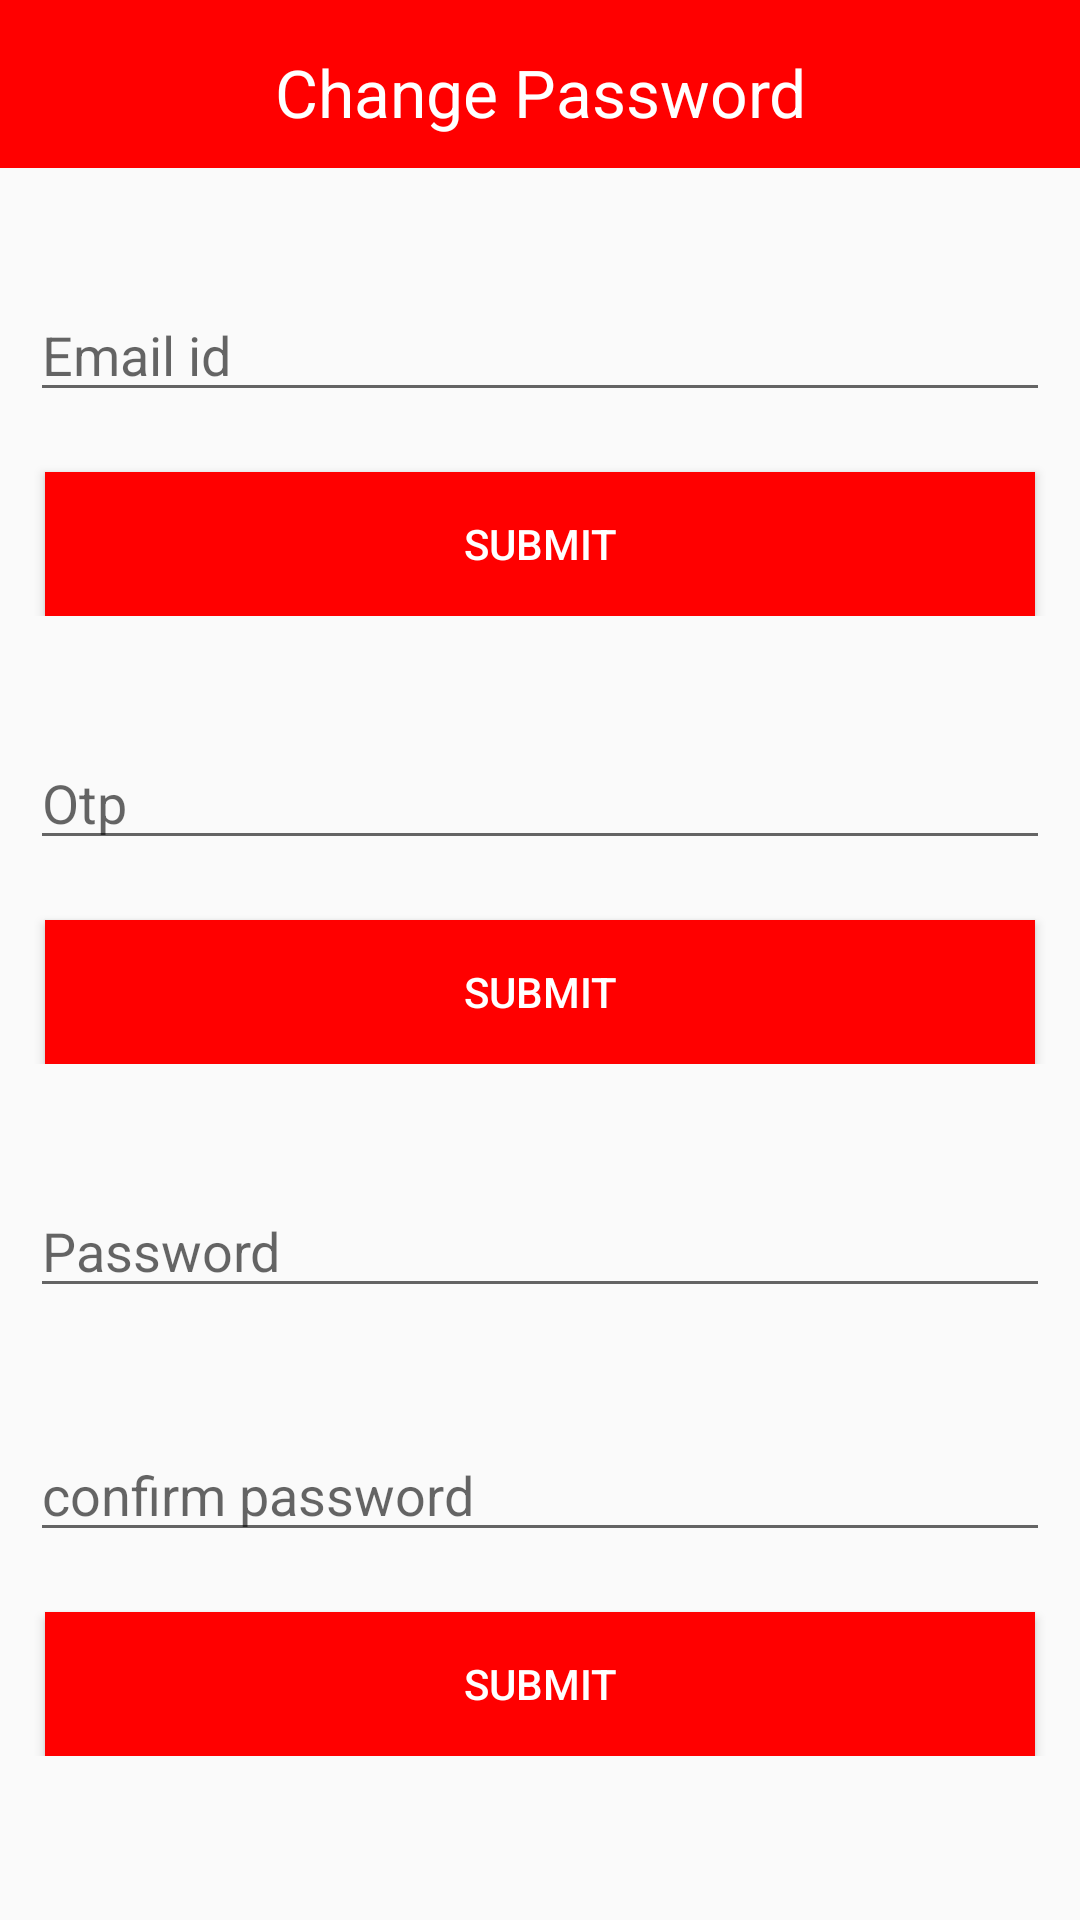

This screen was rendered from an Android layout file. Write that file and the resources it references.
<!-- AndroidManifest.xml: application theme AppTheme -->
<!-- res/layout/activity_forgot_password.xml -->
<?xml version="1.0" encoding="utf-8"?>
<LinearLayout
    xmlns:android="http://schemas.android.com/apk/res/android"
    xmlns:app="http://schemas.android.com/apk/res-auto"
    xmlns:tools="http://schemas.android.com/tools"
    android:layout_width="match_parent"
    android:layout_height="match_parent"
    android:orientation="vertical"
    tools:context="com.lueinfo.bshop.RitsActivity.ForgotPassword">

    <RelativeLayout
        android:layout_width="match_parent"
        android:layout_height="?attr/actionBarSize"
        android:background="@color/colorPrimary">
        <ImageView
            android:id="@+id/back_imageverified"
            android:layout_centerVertical="true"
            android:layout_width="wrap_content"
            android:layout_height="wrap_content"
            android:layout_marginLeft="10dp"
            android:src="@drawable/leftarrowed" />
        <TextView
            android:id="@+id/textView1"
            android:layout_width="match_parent"
            android:layout_height="wrap_content"
            android:layout_marginTop="16dp"
            android:text="Change Password"
            android:gravity="center"
            android:textAppearance="?android:attr/textAppearanceLarge"
            android:textColor="#ffffff" />

    </RelativeLayout>

<LinearLayout
    android:layout_width="match_parent"
    android:orientation="vertical"
    android:id="@+id/emaillayout"
    android:layout_height="wrap_content">

    <EditText
        android:layout_width="match_parent"
        android:layout_marginTop="40dp"
        android:layout_height="wrap_content"
       android:layout_marginLeft="10dp"
        android:layout_marginRight="10dp"
        android:id="@+id/emailidtxt"
        android:hint="Email id"
        />

    <Button
        android:id="@+id/sbmtbtn"
        android:layout_width="match_parent"
        android:layout_height="wrap_content"
        android:textColor="#ffff"
        android:layout_marginRight="15dp"
        android:layout_marginLeft="15dp"
        android:text="sUBMIT"
        android:layout_marginTop="20dp"
        android:background="@color/colorPrimary"
        />

</LinearLayout>

    <LinearLayout
        android:layout_width="match_parent"
        android:orientation="vertical"
        android:id="@+id/otplayout"
        android:layout_height="wrap_content">


        <EditText
            android:layout_width="match_parent"
            android:layout_marginTop="40dp"
            android:layout_height="wrap_content"
            android:layout_marginLeft="10dp"
            android:layout_marginRight="10dp"
            android:id="@+id/otptxt"
            android:hint="Otp"
            />

        <Button
            android:id="@+id/sbmtbtn1"
            android:layout_width="match_parent"
            android:layout_height="wrap_content"
            android:textColor="#ffff"
            android:layout_marginRight="15dp"
            android:layout_marginLeft="15dp"
            android:text="sUBMIT"
            android:layout_marginTop="20dp"
            android:background="@color/colorPrimary"
            />



    </LinearLayout>

    <LinearLayout
        android:layout_width="match_parent"
        android:orientation="vertical"
        android:id="@+id/changepass"
        android:layout_height="wrap_content">


        <EditText
            android:layout_width="match_parent"
            android:layout_marginTop="40dp"
            android:layout_height="wrap_content"
            android:layout_marginLeft="10dp"
            android:layout_marginRight="10dp"
            android:id="@+id/changeppaastxt"
            android:hint="Password"
            />

        <EditText
            android:layout_width="match_parent"
            android:layout_marginTop="40dp"
            android:layout_height="wrap_content"
            android:layout_marginLeft="10dp"
            android:layout_marginRight="10dp"
            android:id="@+id/againchangeppaastxt"
            android:hint="confirm password"
            />

        <Button
            android:id="@+id/sbmtbtn2"
            android:layout_width="match_parent"
            android:layout_height="wrap_content"
            android:textColor="#ffff"
            android:layout_marginRight="15dp"
            android:layout_marginLeft="15dp"
            android:text="sUBMIT"
            android:layout_marginTop="20dp"
            android:background="@color/colorPrimary"
            />



    </LinearLayout>

</LinearLayout>
<!-- resources referenced by this layout -->
<resources>
  <color name="colorPrimary">#ff0000</color>
  <style name="AppTheme" parent="Theme.AppCompat.Light.DarkActionBar">
          
          <item name="windowActionBar">false</item>
          <item name="windowNoTitle">true</item>
          <item name="colorPrimary">@color/colorPrimary</item>
          <item name="colorPrimaryDark">@color/colorPrimaryDark</item>
          <item name="colorAccent">@color/colorAccent</item>
      </style>
  <color name="colorPrimaryDark">#282726</color>
  <color name="colorAccent">#cd3333</color>
</resources>
